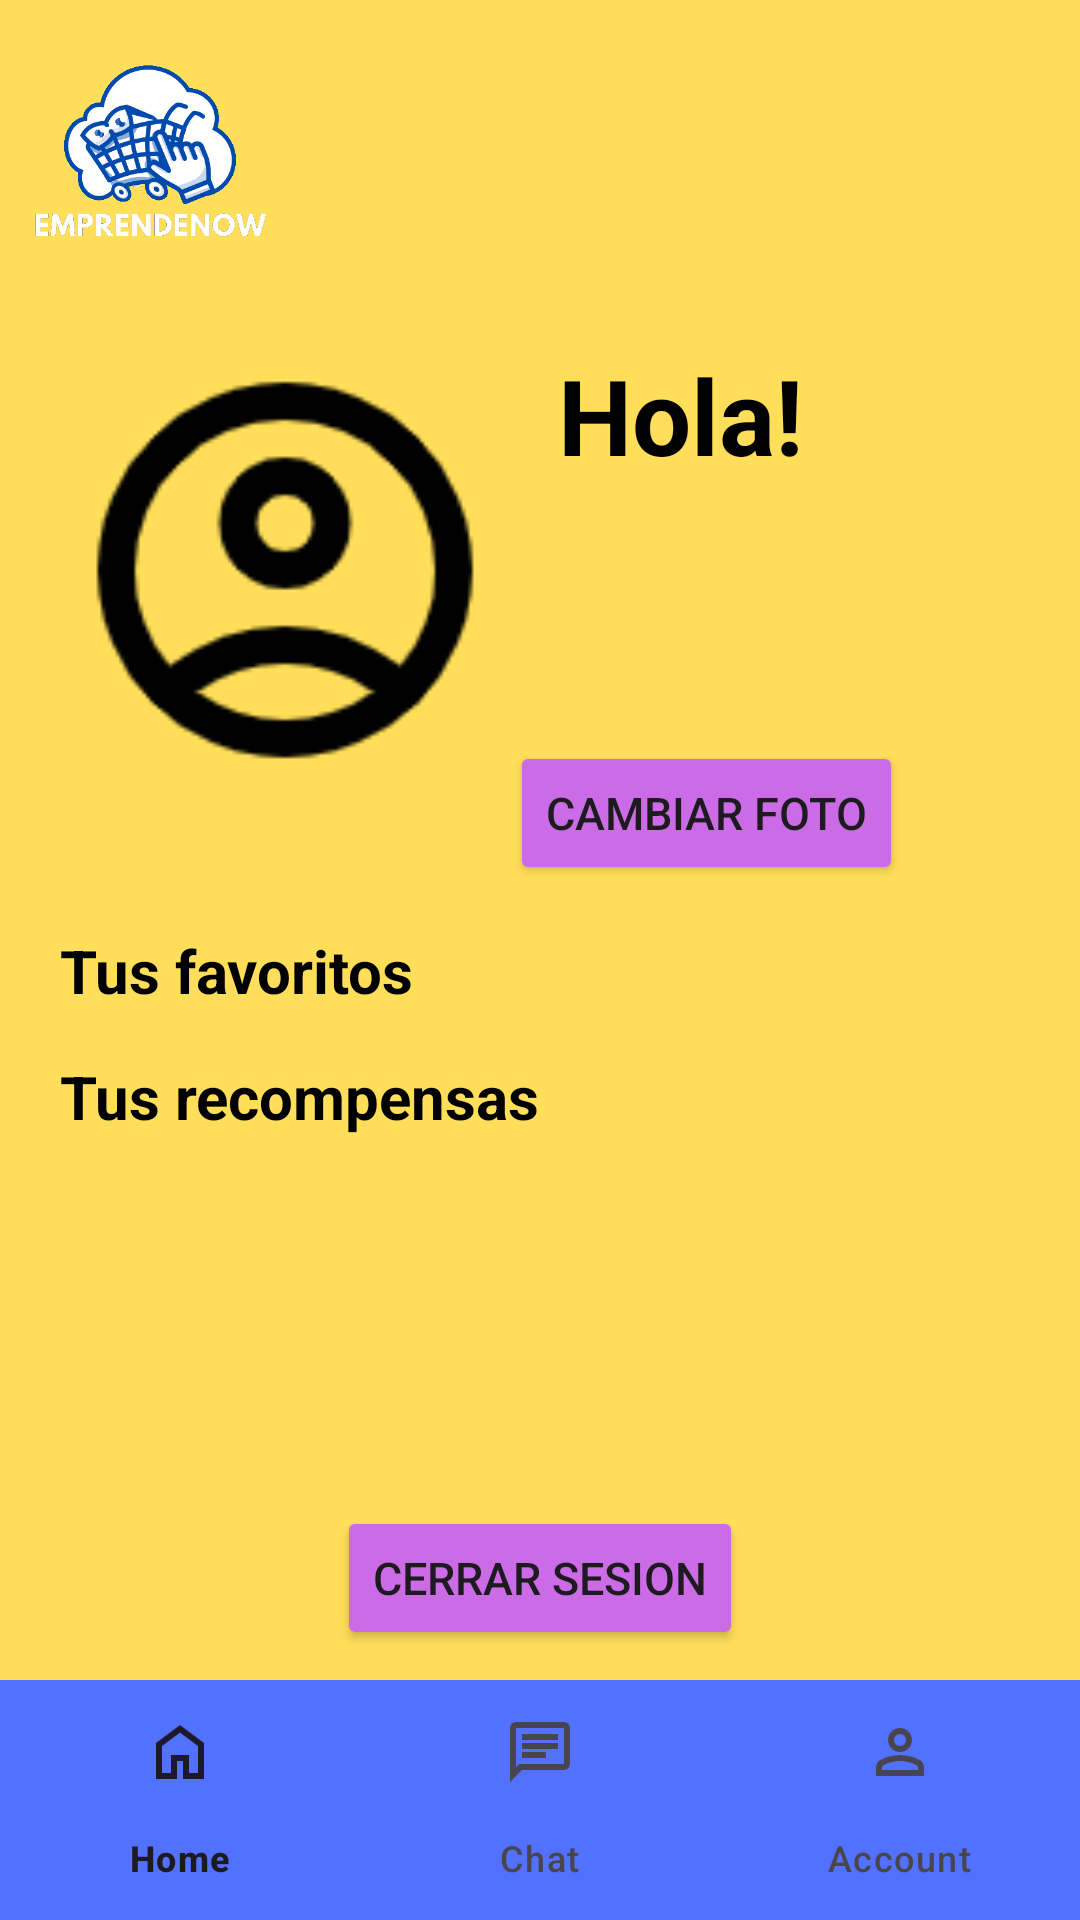

Layout XML and referenced resources for this Android screen:
<!-- AndroidManifest.xml: application theme Theme.EmprendeNow -->
<!-- res/layout/activity_cuenta_clien.xml -->
<?xml version="1.0" encoding="utf-8"?>
<RelativeLayout xmlns:android="http://schemas.android.com/apk/res/android"
    android:layout_width="match_parent"
    android:layout_height="match_parent"
    xmlns:app="http://schemas.android.com/apk/res-auto"
    android:background="#ffde59">

    <ImageView
        android:id="@+id/logo"
        android:layout_width="100dp"
        android:layout_height="100dp"
        android:src="@drawable/emprendenow"/>

    <ImageView
        android:id="@+id/profile_pic"
        android:layout_width="150dp"
        android:layout_height="150dp"
        android:layout_marginStart="20dp"
        android:layout_marginTop="15dp"
        android:layout_below="@+id/logo"
        android:src="@drawable/user_icon"/>

    <Button
        android:id="@+id/cambiar_imagen"
        android:layout_width="wrap_content"
        android:layout_height="wrap_content"
        android:layout_toEndOf="@+id/profile_pic"
        android:layout_below="@+id/text_mail"
        android:text="Cambiar foto"
        android:textSize="15sp"
        android:backgroundTint="#cb6ce6"
        android:layout_marginTop="5dp"/>

    <TextView
        android:id="@+id/text_hola"
        android:layout_width="wrap_content"
        android:layout_height="wrap_content"
        android:layout_toEndOf="@+id/profile_pic"
        android:layout_alignTop="@+id/profile_pic"
        android:layout_marginStart="16dp"
        android:text="Hola!"
        android:textSize="35sp"
        android:textColor="@color/black"
        android:textStyle="bold"/>

    <TextView
        android:id="@+id/text_name"
        android:layout_width="wrap_content"
        android:layout_height="wrap_content"
        android:layout_below="@+id/text_hola"
        android:layout_toEndOf="@+id/profile_pic"
        android:layout_marginStart="16dp"
        android:textSize="40sp"
        android:textColor="@color/black"
        android:textStyle="bold"/>

    <TextView
        android:id="@+id/text_mail"
        android:layout_width="wrap_content"
        android:layout_height="wrap_content"
        android:layout_below="@+id/text_name"
        android:layout_toEndOf="@+id/profile_pic"
        android:layout_marginStart="16dp"
        android:textSize="20sp"
        android:textColor="@color/black"
        android:textStyle="bold"/>

    <TextView
        android:id="@+id/text1"
        android:layout_width="wrap_content"
        android:layout_height="wrap_content"
        android:layout_marginTop="15dp"
        android:layout_marginStart="20dp"
        android:layout_below="@+id/cambiar_imagen"
        android:text="Tus favoritos"
        android:textColor="@color/black"
        android:textStyle="bold"
        android:textSize="20sp"/>

    <TextView
        android:id="@+id/text2"
        android:layout_width="wrap_content"
        android:layout_height="wrap_content"
        android:layout_marginTop="15dp"
        android:layout_marginStart="20dp"
        android:layout_below="@+id/text1"
        android:text="Tus recompensas"
        android:textColor="@color/black"
        android:textStyle="bold"
        android:textSize="20sp"/>

    <Button
        android:id="@+id/sign_out"
        android:layout_width="wrap_content"
        android:layout_height="wrap_content"
        android:layout_above="@+id/bottom_navigation"
        android:layout_centerHorizontal="true"
        android:layout_marginBottom="10dp"
        android:text="Cerrar sesion"
        android:textSize="15sp"
        android:backgroundTint="#cb6ce6"/>

    <com.google.android.material.bottomnavigation.BottomNavigationView
        android:id="@+id/bottom_navigation"
        android:layout_width="match_parent"
        android:layout_height="wrap_content"
        android:layout_alignParentBottom="true"
        android:background="#5271ff"
        app:menu="@menu/bottom_navigation_menu" />

</RelativeLayout>
<!-- resources referenced by this layout -->
<resources>
  <color name="black">#FF000000</color>
  <!-- drawable emprendenow: png bitmap (drawable, 35717 bytes) -->
  <!-- drawable user_icon: png bitmap (drawable, 4156 bytes) -->
  <style name="Theme.EmprendeNow" parent="Base.Theme.EmprendeNow" />
  <style name="Base.Theme.EmprendeNow" parent="Theme.Material3.DayNight.NoActionBar">
          
          
      </style>
</resources>
